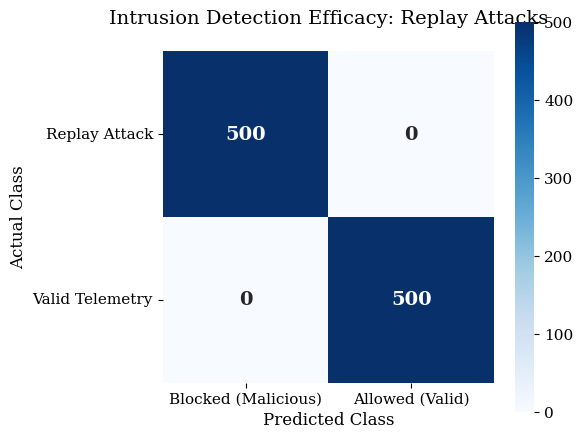
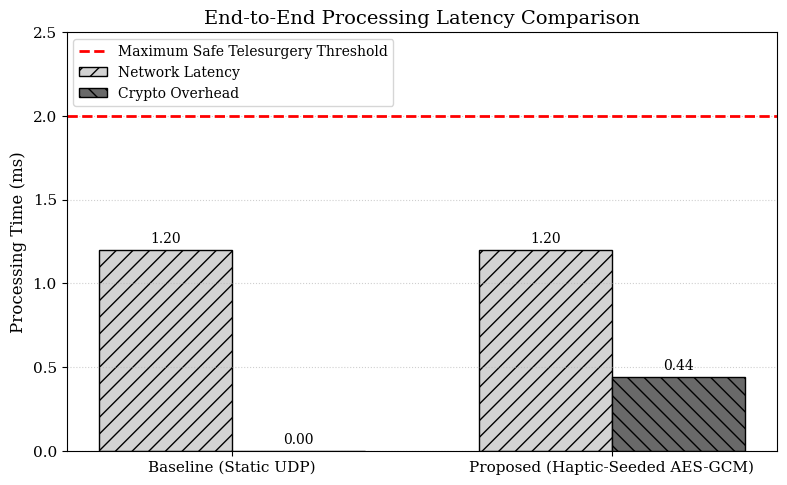

Generate these figures, in order, with matplotlib:
import numpy as np
import matplotlib.pyplot as plt
import seaborn as sns

# ==========================================
# 1. IEEE STRICT FORMATTING STANDARDS
# ==========================================
# IEEE requires serif fonts, high contrast, and 300 DPI minimum.
plt.rcParams.update({
    'font.family': 'serif',
    'font.serif': ['Times New Roman', 'DejaVu Serif'],
    'font.size': 11,
    'axes.labelsize': 12,
    'axes.titlesize': 14,
    'legend.fontsize': 10,
    'figure.dpi': 300,        # Mandatory for publication
    'savefig.dpi': 300,
    'savefig.bbox': 'tight'   # Removes wasted white space
})

# ==========================================
# 2. FIGURE 4: REPLAY ATTACK CONFUSION MATRIX
# ==========================================
print("Generating Figure 4: Replay Attack Confusion Matrix...")

# Confusion Matrix Data:
# 500 valid allowed (True Positives), 500 malicious blocked (True Negatives)
# 0 False Positives, 0 False Negatives
# Format: np.array([[TN, FP], [FN, TP]])
# Let's align it with standard binary classification:
# Actual class 0: Replay Attack (Malicious)
# Actual class 1: Valid Telemetry (Benign)
# Predicted 0: Blocked
# Predicted 1: Allowed
cm_data = np.array([[500, 0], 
                    [0, 500]])

fig4, ax4 = plt.subplots(figsize=(6, 5))

# Plot the heatmap
# Using 'Blues' colormap for a professional IEEE look
sns.heatmap(cm_data, annot=True, fmt='d', cmap='Blues', cbar=True, ax=ax4, 
            annot_kws={"size": 14, "weight": "bold"}, square=True)

# Set labels for axes
ax4.set_xlabel('Predicted Class')
ax4.set_ylabel('Actual Class')
ax4.set_title('Intrusion Detection Efficacy: Replay Attacks', pad=20)

# Set tick labels
ax4.set_xticklabels(['Blocked (Malicious)', 'Allowed (Valid)'])
ax4.set_yticklabels(['Replay Attack', 'Valid Telemetry'], rotation=0)

fig4.tight_layout()
fig4.savefig('fig_confusion_matrix.png')


# ==========================================
# 3. FIGURE 5: LATENCY COMPARISON BAR CHART
# ==========================================
print("Generating Figure 5: Latency Comparison Bar Chart...")
fig5, ax5 = plt.subplots(figsize=(8, 5))

# Data Setup
systems = ['Baseline (Static UDP)', 'Proposed (Haptic-Seeded AES-GCM)']
network_latency = [1.20, 1.20]
crypto_overhead = [0.00, 0.44]

x = np.arange(len(systems))  # the label locations
width = 0.35  # the width of the bars

# Plotting the bars
# Baseline Network Latency
rects1_network = ax5.bar(x[0] - width/2, network_latency[0], width, 
                         label='Network Latency', color='lightgray', edgecolor='black', hatch='//')
# Baseline Crypto Overhead
rects1_crypto = ax5.bar(x[0] + width/2, crypto_overhead[0], width, 
                        label='Crypto Overhead', color='dimgray', edgecolor='black', hatch='\\\\')

# Proposed Network Latency
rects2_network = ax5.bar(x[1] - width/2, network_latency[1], width, 
                         color='lightgray', edgecolor='black', hatch='//')
# Proposed Crypto Overhead
rects2_crypto = ax5.bar(x[1] + width/2, crypto_overhead[1], width, 
                        color='dimgray', edgecolor='black', hatch='\\\\')

# Add some text for labels, title and custom x-axis tick labels, etc.
ax5.set_ylabel('Processing Time (ms)')
ax5.set_title('End-to-End Processing Latency Comparison')
ax5.set_xticks(x)
ax5.set_xticklabels(systems)

# Make sure Y axis goes high enough to show the threshold line clearly
ax5.set_ylim(0, 2.5)

# Safety line
ax5.axhline(y=2.0, color='red', linestyle='--', linewidth=2, label='Maximum Safe Telesurgery Threshold')

ax5.legend(loc='upper left')
ax5.grid(True, axis='y', linestyle=':', alpha=0.6)

# Annotate values on top of bars
for rects in [rects1_network, rects1_crypto, rects2_network, rects2_crypto]:
    for rect in rects:
        height = rect.get_height()
        ax5.annotate(f'{height:.2f}',
                    xy=(rect.get_x() + rect.get_width() / 2, height),
                    xytext=(0, 3),  # 3 points vertical offset
                    textcoords="offset points",
                    ha='center', va='bottom', fontsize=10)

fig5.tight_layout()
fig5.savefig('fig_latency_bar_chart.png')

print("Success! Both IEEE-ready figures have been generated.")
